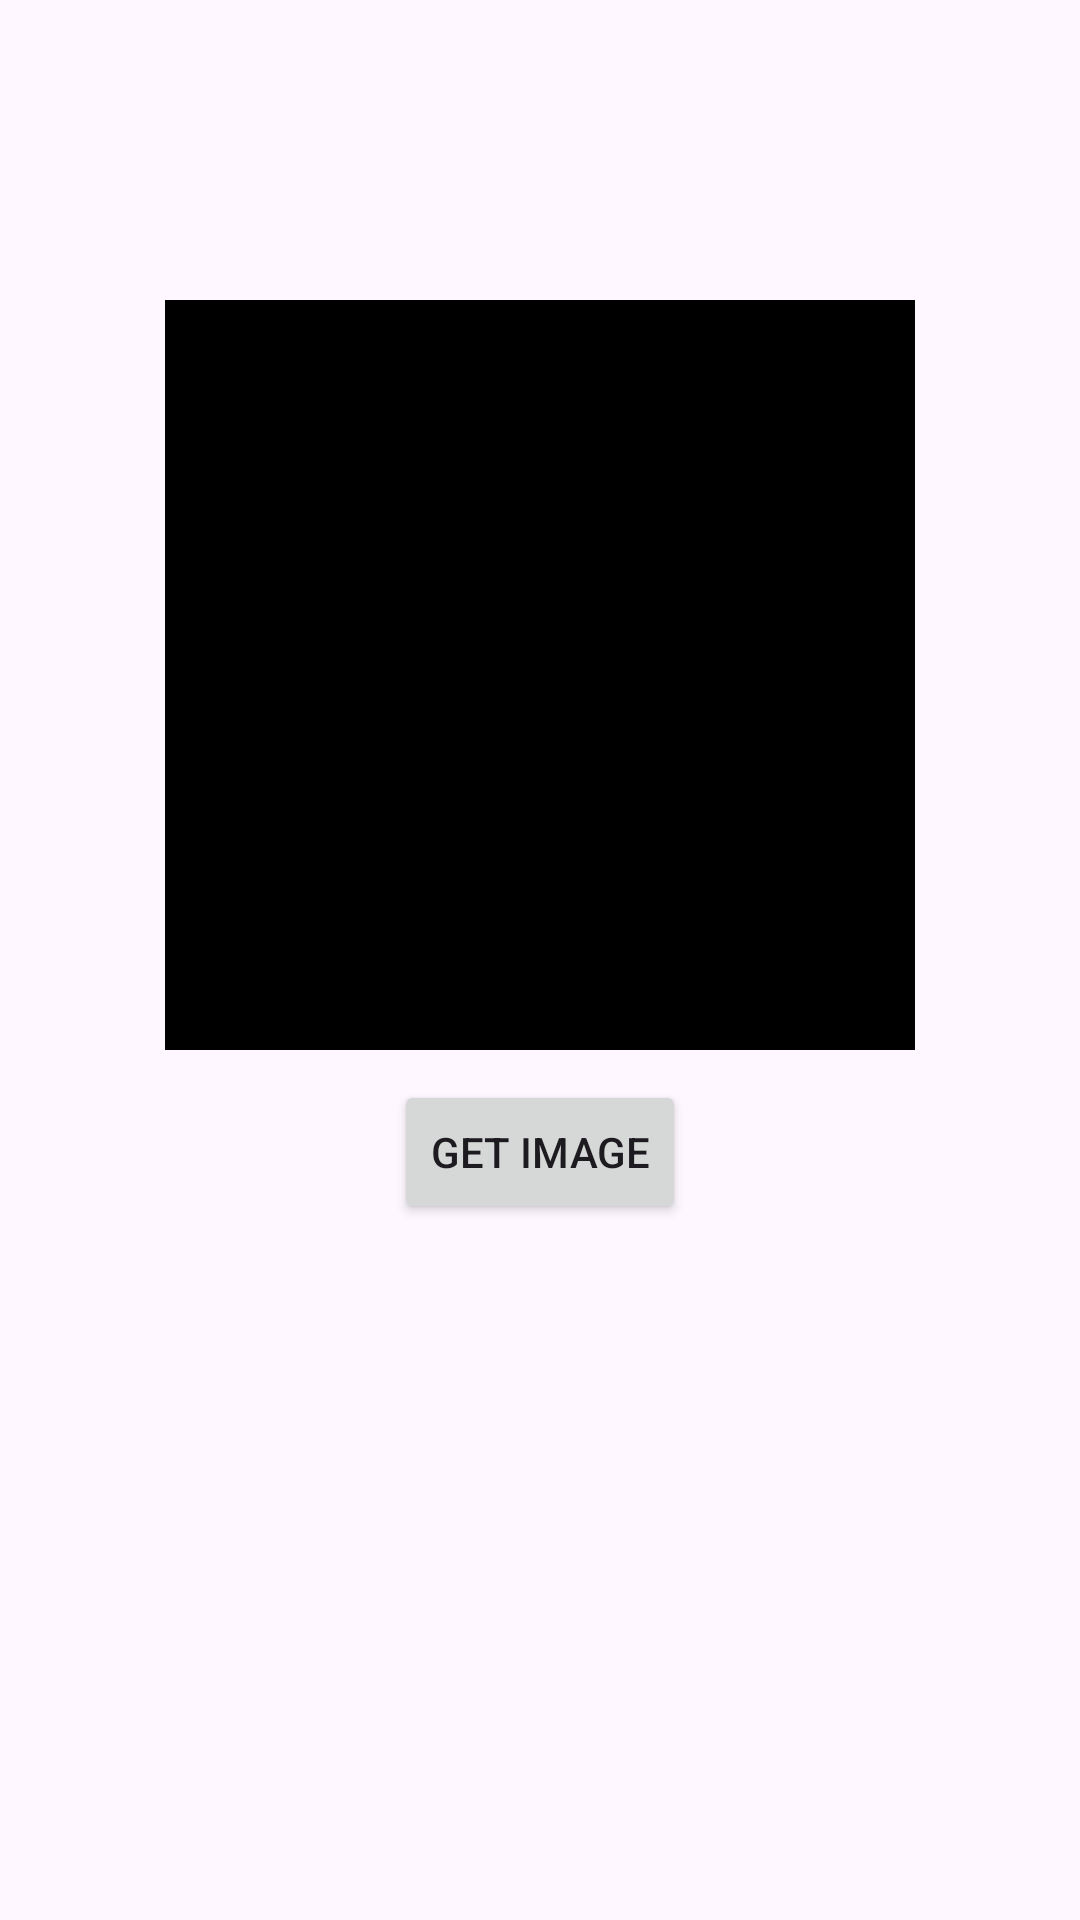

Write the Android layout XML for this screen, with the resource values it uses.
<!-- AndroidManifest.xml: application theme Theme.MailValidation -->
<!-- res/layout/activity_image_picker.xml -->
<?xml version="1.0" encoding="utf-8"?>
<LinearLayout xmlns:android="http://schemas.android.com/apk/res/android"
    xmlns:app="http://schemas.android.com/apk/res-auto"
    xmlns:tools="http://schemas.android.com/tools"
    android:layout_width="match_parent"
    android:layout_height="match_parent"
    android:layout_gravity="center"
    android:gravity="center_horizontal"
    android:orientation="vertical"
    tools:context=".image.ImagePickerActivity">
    <ImageView
        android:layout_width="250dp"
        android:layout_height="250dp"
        android:scaleType="centerCrop"
        android:layout_marginTop="100dp"
        android:background="@color/black"
        android:id="@+id/image1"/>
    <Button
        android:layout_width="wrap_content"
        android:layout_height="wrap_content"
        android:layout_marginTop="10dp"
        android:text="Get Image"
        android:id="@+id/btnGetImage"/>

</LinearLayout>
<!-- resources referenced by this layout -->
<resources>
  <color name="black">#FF000000</color>
  <style name="Theme.MailValidation" parent="Base.Theme.MailValidation" />
  <style name="Base.Theme.MailValidation" parent="Theme.Material3.DayNight.NoActionBar">
          
         <item name="colorPrimary">@color/primary</item>
      </style>
  <color name="primary">#3B8079</color>
</resources>
